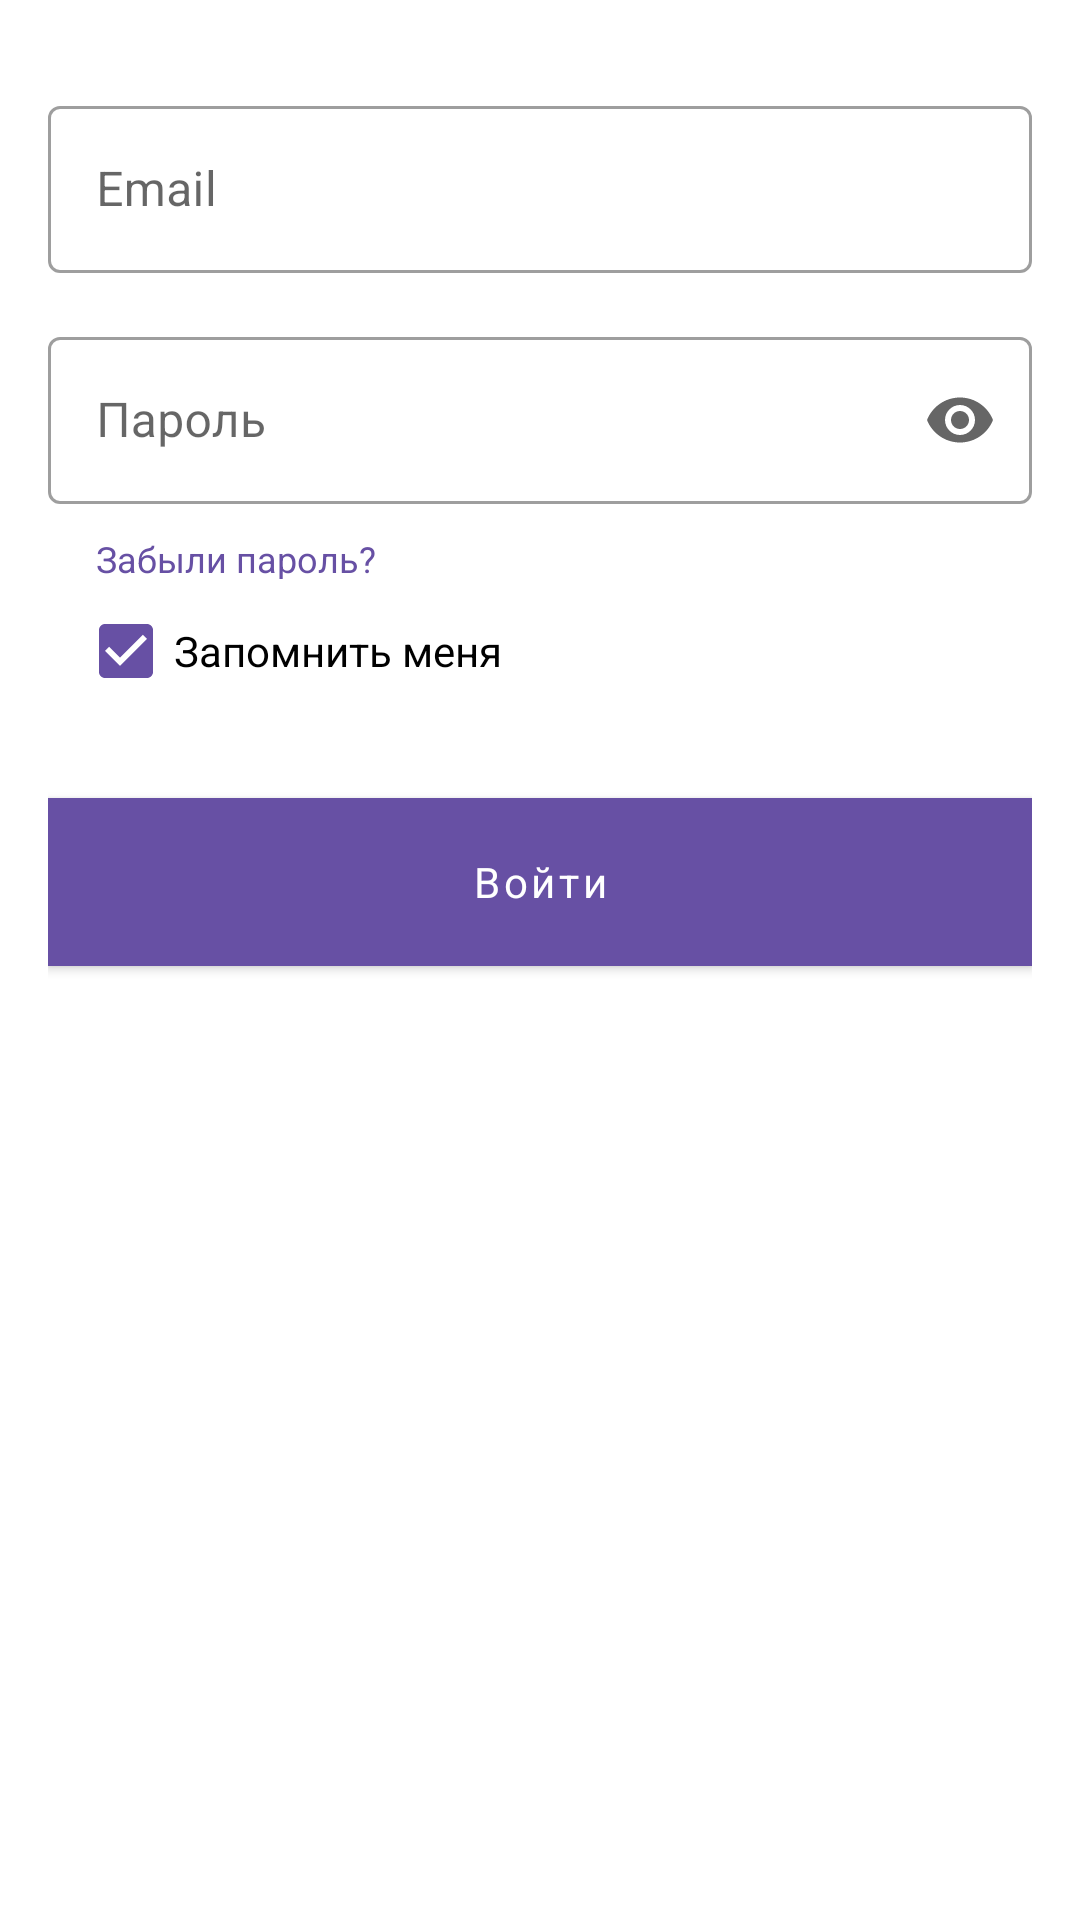

Here is an Android app screen rendered from its layout file. Give the layout XML and the strings, colors and styles it references.
<!-- AndroidManifest.xml: application theme Theme.LawyerApp -->
<!-- res/layout/fragment_login.xml -->
<?xml version="1.0" encoding="utf-8"?>
<layout>
<androidx.constraintlayout.widget.ConstraintLayout
    xmlns:android="http://schemas.android.com/apk/res/android"
    xmlns:app="http://schemas.android.com/apk/res-auto"
    xmlns:tools="http://schemas.android.com/tools"
    android:layout_width="match_parent"
    android:layout_height="match_parent"
    android:paddingLeft="16dp"
    android:paddingRight="16dp"
    tools:context=".presentation.fragments.LoginFragment">

    <com.google.android.material.textfield.TextInputLayout
        android:id="@+id/til_email"
        android:layout_width="0dp"
        android:layout_height="wrap_content"
        android:layout_marginTop="30dp"
        app:layout_constraintBottom_toTopOf="@id/til_password"
        app:layout_constraintEnd_toEndOf="parent"
        app:layout_constraintStart_toStartOf="parent"
        app:layout_constraintTop_toTopOf="parent"
        style="@style/Widget.MaterialComponents.TextInputLayout.OutlinedBox">

        <com.google.android.material.textfield.TextInputEditText
            android:id="@+id/et_email"
            android:layout_width="match_parent"
            android:layout_height="wrap_content"
            android:hint="@string/registration_email"
            android:inputType="textEmailAddress"
            />
    </com.google.android.material.textfield.TextInputLayout>

    <com.google.android.material.textfield.TextInputLayout
        android:id="@+id/til_password"
        android:layout_width="0dp"
        android:layout_height="wrap_content"
        android:layout_marginTop="16dp"
        style="@style/Widget.MaterialComponents.TextInputLayout.OutlinedBox"
        app:layout_constraintBottom_toTopOf="@id/textForgotPassword"
        app:layout_constraintEnd_toEndOf="parent"
        app:layout_constraintStart_toStartOf="parent"
        app:layout_constraintTop_toBottomOf="@id/til_email"
        app:layout_constraintVertical_chainStyle="packed"
        app:endIconMode="password_toggle"
        >

        <com.google.android.material.textfield.TextInputEditText
            android:id="@+id/et_password"
            android:layout_width="match_parent"
            android:layout_height="wrap_content"
            android:hint="@string/registration_password"
            android:inputType="textPassword"
            android:maxLength="12"
            android:text=""
            />
    </com.google.android.material.textfield.TextInputLayout>
    <TextView
        android:id="@+id/textForgotPassword"
        android:layout_width="match_parent"
        android:layout_height="15dp"
        android:layout_weight="1"
        android:layout_marginLeft="16dp"
        android:textSize="12dp"
        android:layout_marginTop="10dp"
        android:textColor="@color/color_primary"
        android:textAlignment="viewStart"
        app:layout_constraintBottom_toTopOf="@id/checkbox_remember_me"
        app:layout_constraintEnd_toEndOf="parent"
        app:layout_constraintStart_toStartOf="parent"
        app:layout_constraintTop_toBottomOf="@+id/til_password"
        android:text="@string/login_forgot_password" />
    <CheckBox
        android:id="@+id/checkbox_remember_me"
        android:layout_width="wrap_content"
        android:layout_height="wrap_content"
        android:checked="true"
        android:layout_marginLeft="10dp"
        app:layout_constraintBottom_toTopOf="@id/enter_button"
        app:layout_constraintStart_toStartOf="parent"
        app:layout_constraintTop_toBottomOf="@id/textForgotPassword"
        android:text="@string/login_checkbox"/>
    <com.google.android.material.button.MaterialButton
        android:id="@+id/enter_button"
        android:layout_marginTop="25dp"
        android:layout_marginBottom="10dp"
        android:layout_width="0dp"
        android:layout_height="56dp"
        android:textStyle="normal"
        android:textAllCaps="false"
        android:background="@color/teal_200"
        android:text="@string/enter_button"

        app:layout_constraintEnd_toEndOf="parent"
        app:layout_constraintStart_toStartOf="parent"
        app:layout_constraintTop_toBottomOf="@id/checkbox_remember_me"
        />

</androidx.constraintlayout.widget.ConstraintLayout>
</layout>
<!-- resources referenced by this layout -->
<resources>
  <color name="color_primary">#6750A4</color>
  <color name="teal_200">#8DC48F</color>
  <string name="enter_button">Войти</string>
  <string name="login_checkbox">Запомнить меня</string>
  <string name="login_forgot_password">Забыли пароль?</string>
  <string name="registration_email">Email</string>
  <string name="registration_password">Пароль</string>
  <style name="Theme.LawyerApp" parent="Theme.MaterialComponents.DayNight.NoActionBar">
          
          <item name="fontFamily">@font/roboto</item>
          <item name="colorPrimary">@color/color_primary</item>
          <item name="colorPrimaryVariant">@color/color_primary_top_color</item>
          <item name="colorOnPrimary">@color/white</item>
          
          <item name="colorSecondary">?attr/colorPrimary</item>
          <item name="colorSecondaryVariant">@color/teal_700</item>
          <item name="colorOnSecondary">@color/black</item>
          
          <item name="android:statusBarColor" tools:targetApi="l">?attr/colorPrimaryVariant</item>
          
      </style>
  <color name="color_primary_top_color">#3D2A71</color>
  <color name="white">#FFFFFFFF</color>
  <color name="teal_700">#FF018786</color>
  <color name="black">#1A1C19</color>
</resources>
